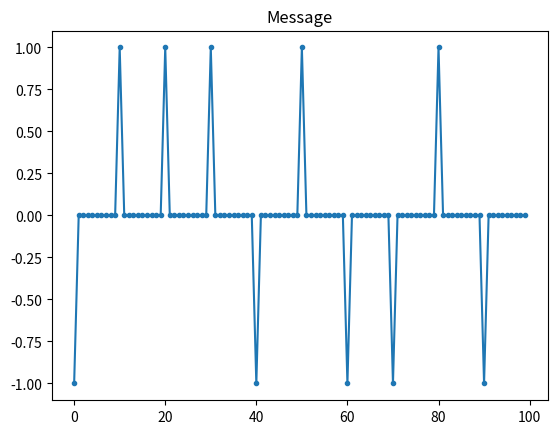
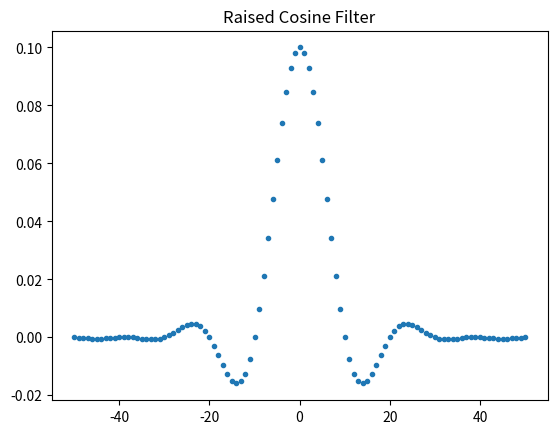
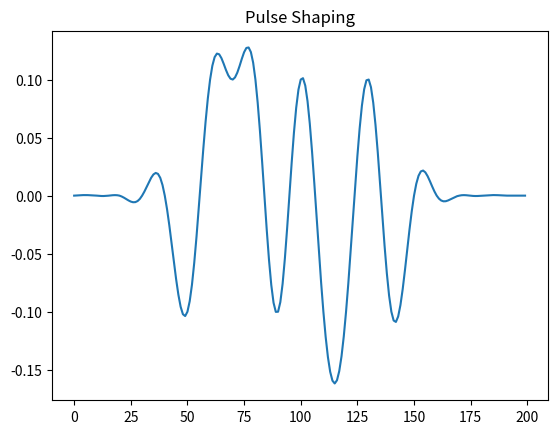
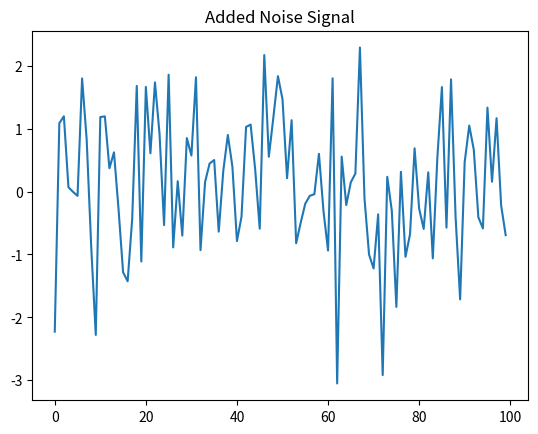
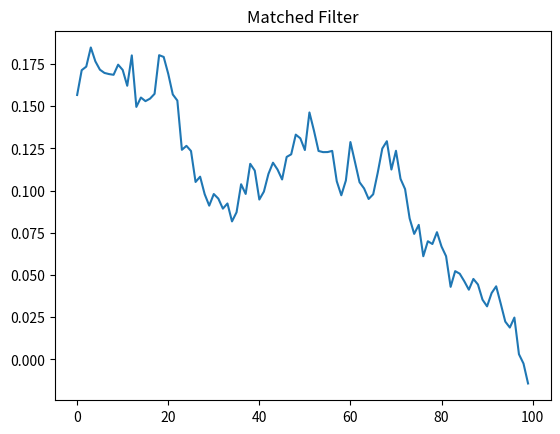

The matplotlib source for these figures, in order:
import numpy as np
import matplotlib.pyplot as plt
from scipy.signal import correlate

# Set parameters
N = 10          # Number of bits to transmit
sps = 10        # Samples per symbol (symbol rate)
data = np.random.randint(0, 2, N)  # Random binary data (0s and 1s)

# Initialize an empty array to store the shaped signal
x = np.array([])

# For each bit in the binary data, create a pulse and append it to the signal
for bit in data:
    pulse = np.zeros(sps)  # Create a zero pulse of length sps
    pulse[0] = 2 * bit - 1  # Set the first sample to 1 or -1 based on the bit
    x = np.concatenate((x, pulse))  # Append the pulse to the signal array

# Define the number of taps for the raised cosine filter
num_taps = 101
B = 0.4          # Roll-off factor for the raised cosine filter
Ts = sps         # Symbol period (samples per symbol)

# Create a time vector for the filter
t = np.arange(num_taps) - (num_taps - 1) // 2  # Centered time vector for filter

# Create the raised cosine filter using the given parameters
h = 1/Ts * np.sinc(t/Ts) * np.cos(np.pi * B * t/Ts) / (1 - (2*B*t/Ts)**2)

# Apply the pulse shaping filter (raised cosine filter) to the transmitted signal
x_shaped = np.convolve(x, h)

# Add noise to the signal by generating white Gaussian noise (AWGN)
awgn = np.random.normal(0, 1, 100)  # AWGN with mean=0 and variance=1
x_noise = x + awgn  # Add noise to the original signal

# Perform a matched filter (correlate with a filter of all ones)
corr = correlate(x_noise, np.ones(100), mode="same") / 100

# Plot the results

# Plot the original message (binary data signal)
plt.figure()
plt.plot(x, '.-')
plt.title("Message")

# Plot the raised cosine filter
plt.figure()
plt.plot(t, h, '.')
plt.title("Raised Cosine Filter")

# Plot the pulse-shaped signal after applying the raised cosine filter
plt.figure()
plt.plot(x_shaped)
plt.title("Pulse Shaping")

# Plot the signal after adding noise (AWGN)
plt.figure()
plt.plot(x_noise)
plt.title("Added Noise Signal")

# Plot the result of the matched filter operation (correlation result)
plt.figure()
plt.plot(corr)
plt.title("Matched Filter")

# Display all the plots
plt.show()
